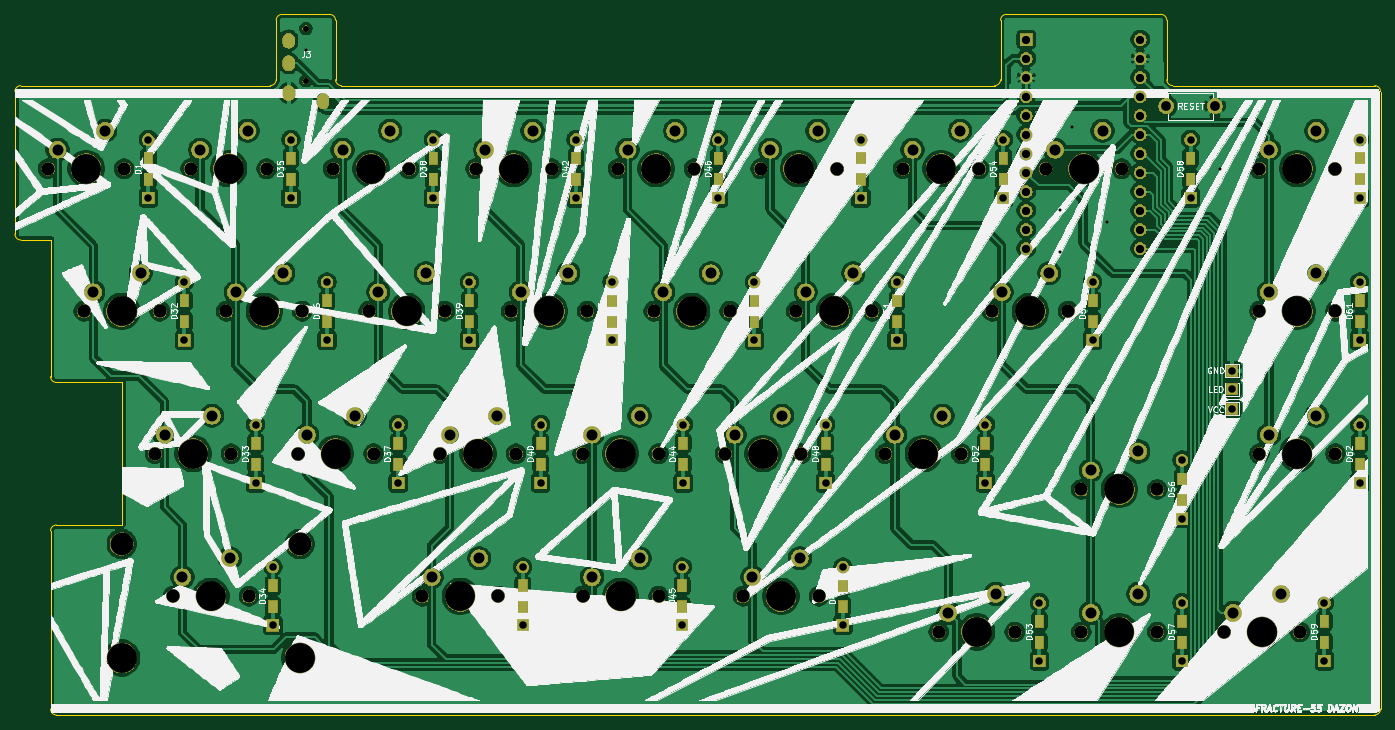
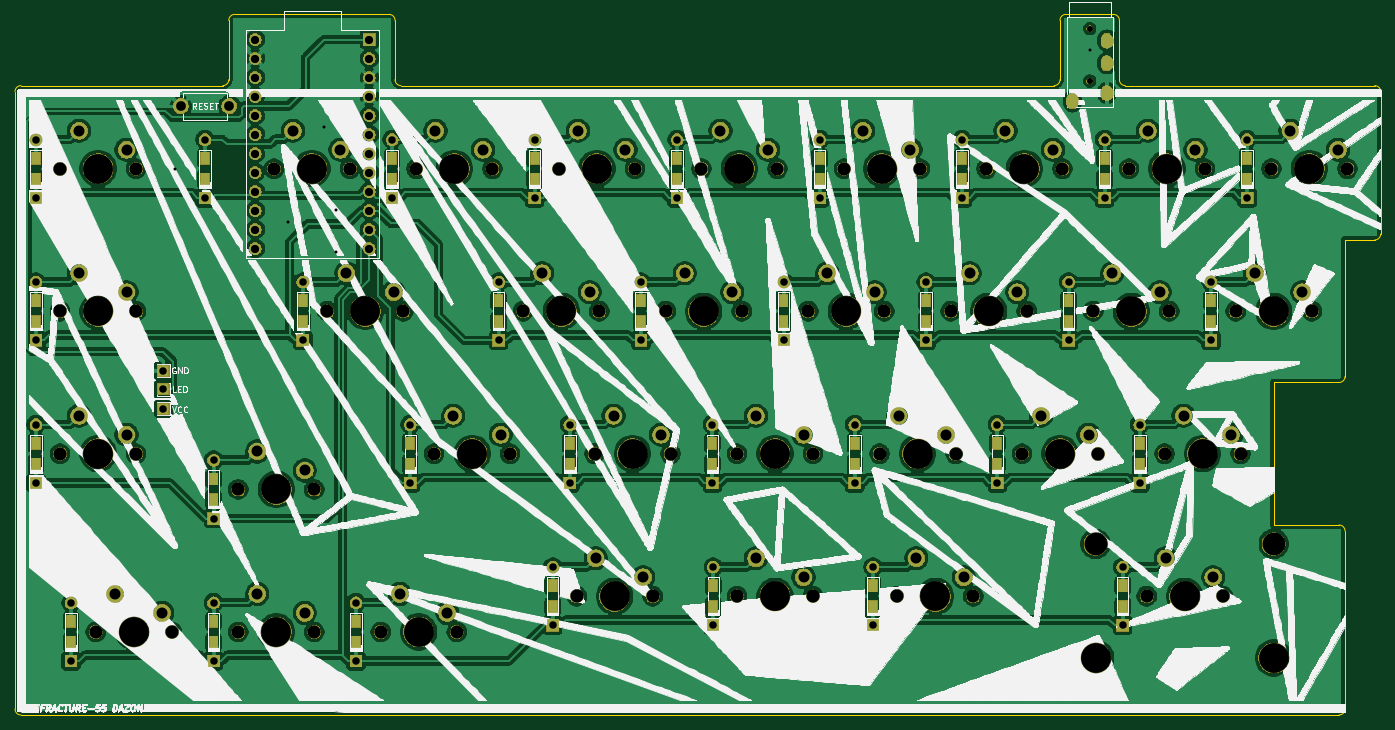
Circuit board: 10 layer files. Board 182.6 x 93.7 mm.
- bottom_copper: _autosave-_autosave-_autosave-_autosave-uwu-55-B_Cu.gbr (556036 bytes)
- bottom_mask: _autosave-_autosave-_autosave-_autosave-uwu-55-B_Mask.gbr (246182 bytes)
- paste: _autosave-_autosave-_autosave-_autosave-uwu-55-B_Paste.gbr (2191 bytes)
- bottom_silk: _autosave-_autosave-_autosave-_autosave-uwu-55-B_SilkS.gbr (621702 bytes)
- outline: _autosave-_autosave-_autosave-_autosave-uwu-55-Edge_Cuts.gbr (2621 bytes)
- top_copper: _autosave-_autosave-_autosave-_autosave-uwu-55-F_Cu.gbr (544035 bytes)
- top_mask: _autosave-_autosave-_autosave-_autosave-uwu-55-F_Mask.gbr (246182 bytes)
- paste: _autosave-_autosave-_autosave-_autosave-uwu-55-F_Paste.gbr (2191 bytes)
- top_silk: _autosave-_autosave-_autosave-_autosave-uwu-55-F_SilkS.gbr (585321 bytes)
- drill: _autosave-_autosave-_autosave-_autosave-uwu-55.drl (4461 bytes)

=== bottom_copper: _autosave-_autosave-_autosave-_autosave-uwu-55-B_Cu.gbr (556036 bytes, source omitted) ===
=== bottom_mask: _autosave-_autosave-_autosave-_autosave-uwu-55-B_Mask.gbr (246182 bytes, source omitted) ===
=== paste: _autosave-_autosave-_autosave-_autosave-uwu-55-B_Paste.gbr ===
G04 #@! TF.GenerationSoftware,KiCad,Pcbnew,(5.1.4)-1*
G04 #@! TF.CreationDate,2020-11-20T09:45:29-08:00*
G04 #@! TF.ProjectId,_autosave-_autosave-_autosave-_autosave-uwu-55,5f617574-6f73-4617-9665-2d5f6175746f,rev?*
G04 #@! TF.SameCoordinates,Original*
G04 #@! TF.FileFunction,Paste,Bot*
G04 #@! TF.FilePolarity,Positive*
%FSLAX46Y46*%
G04 Gerber Fmt 4.6, Leading zero omitted, Abs format (unit mm)*
G04 Created by KiCad (PCBNEW (5.1.4)-1) date 2020-11-20 09:45:29*
%MOMM*%
%LPD*%
G04 APERTURE LIST*
%ADD10R,1.200000X1.600000*%
G04 APERTURE END LIST*
D10*
X266319000Y-87125000D03*
X266319000Y-84325000D03*
X302006000Y-106175000D03*
X302006000Y-103375000D03*
X279400000Y-68075000D03*
X279400000Y-65275000D03*
X278257000Y-129987500D03*
X278257000Y-127187500D03*
X297307000Y-129987500D03*
X297307000Y-127187500D03*
X254381000Y-68075000D03*
X254381000Y-65275000D03*
X259207000Y-129987500D03*
X259207000Y-127187500D03*
X251968000Y-106175000D03*
X251968000Y-103375000D03*
X240157000Y-87125000D03*
X240157000Y-84325000D03*
X302006000Y-68075000D03*
X302006000Y-65275000D03*
X235331000Y-68075000D03*
X235331000Y-65275000D03*
X302006000Y-87125000D03*
X302006000Y-84325000D03*
X232918000Y-125225000D03*
X232918000Y-122425000D03*
X278257000Y-110937500D03*
X278257000Y-108137500D03*
X163957000Y-87125000D03*
X163957000Y-84325000D03*
X216281000Y-68075000D03*
X216281000Y-65275000D03*
X144907000Y-87125000D03*
X144907000Y-84325000D03*
X192532000Y-106175000D03*
X192532000Y-103375000D03*
X178181000Y-68075000D03*
X178181000Y-65275000D03*
X211455000Y-125225000D03*
X211455000Y-122425000D03*
X140081000Y-68075000D03*
X140081000Y-65275000D03*
X202057000Y-87125000D03*
X202057000Y-84325000D03*
X230632000Y-106175000D03*
X230632000Y-103375000D03*
X183007000Y-87125000D03*
X183007000Y-84325000D03*
X173482000Y-106175000D03*
X173482000Y-103375000D03*
X190119000Y-125225000D03*
X190119000Y-122425000D03*
X154432000Y-106175000D03*
X154432000Y-103375000D03*
X159131000Y-68075000D03*
X159131000Y-65275000D03*
X156718000Y-125225000D03*
X156718000Y-122425000D03*
X197231000Y-68075000D03*
X197231000Y-65275000D03*
X221107000Y-87125000D03*
X221107000Y-84325000D03*
X211582000Y-106175000D03*
X211582000Y-103375000D03*
M02*

=== bottom_silk: _autosave-_autosave-_autosave-_autosave-uwu-55-B_SilkS.gbr (621702 bytes, source omitted) ===
=== outline: _autosave-_autosave-_autosave-_autosave-uwu-55-Edge_Cuts.gbr ===
G04 #@! TF.GenerationSoftware,KiCad,Pcbnew,(5.1.4)-1*
G04 #@! TF.CreationDate,2020-11-20T09:45:29-08:00*
G04 #@! TF.ProjectId,_autosave-_autosave-_autosave-_autosave-uwu-55,5f617574-6f73-4617-9665-2d5f6175746f,rev?*
G04 #@! TF.SameCoordinates,Original*
G04 #@! TF.FileFunction,Profile,NP*
%FSLAX46Y46*%
G04 Gerber Fmt 4.6, Leading zero omitted, Abs format (unit mm)*
G04 Created by KiCad (PCBNEW (5.1.4)-1) date 2020-11-20 09:45:29*
%MOMM*%
%LPD*%
G04 APERTURE LIST*
%ADD10C,0.050000*%
G04 APERTURE END LIST*
D10*
X123031250Y-55562500D02*
X156368750Y-55562500D01*
X157162500Y-46831250D02*
X157162500Y-54768750D01*
X164306250Y-46037500D02*
X157956250Y-46037500D01*
X165893750Y-55562500D02*
G75*
G02X165100000Y-54768750I0J793750D01*
G01*
X277018750Y-55562500D02*
G75*
G02X276225000Y-54768750I0J793750D01*
G01*
X254000000Y-54768750D02*
G75*
G02X253206250Y-55562500I-793750J0D01*
G01*
X157162500Y-54768750D02*
G75*
G02X156368750Y-55562500I-793750J0D01*
G01*
X157162500Y-46831250D02*
G75*
G02X157956250Y-46037500I793750J0D01*
G01*
X122237500Y-56356250D02*
G75*
G02X123031250Y-55562500I793750J0D01*
G01*
X254000000Y-46831250D02*
G75*
G02X254793750Y-46037500I793750J0D01*
G01*
X300831250Y-55562500D02*
X277018750Y-55562500D01*
X127000000Y-94456250D02*
X127000000Y-76200000D01*
X136525000Y-95250000D02*
X127793750Y-95250000D01*
X127000000Y-115093750D02*
G75*
G02X127793750Y-114300000I793750J0D01*
G01*
X253206250Y-55562500D02*
X165893750Y-55562500D01*
X165100000Y-54768750D02*
X165100000Y-46831250D01*
X276225000Y-54768750D02*
X276225000Y-46831250D01*
X136525000Y-114300000D02*
X136525000Y-95250000D01*
X164306250Y-46037500D02*
G75*
G02X165100000Y-46831250I0J-793750D01*
G01*
X254000000Y-46831250D02*
X254000000Y-54768750D01*
X248443750Y-139700000D02*
X304006250Y-139700000D01*
X127000000Y-76200000D02*
X123031250Y-76200000D01*
X275431250Y-46037500D02*
G75*
G02X276225000Y-46831250I0J-793750D01*
G01*
X304006250Y-55562500D02*
G75*
G02X304800000Y-56356250I0J-793750D01*
G01*
X127793750Y-95250000D02*
G75*
G02X127000000Y-94456250I0J793750D01*
G01*
X123031250Y-76200000D02*
G75*
G02X122237500Y-75406250I0J793750D01*
G01*
X304800000Y-138906250D02*
G75*
G02X304006250Y-139700000I-793750J0D01*
G01*
X122237500Y-75406250D02*
X122237500Y-56356250D01*
X304800000Y-138906250D02*
X304800000Y-56356250D01*
X275431250Y-46037500D02*
X254793750Y-46037500D01*
X304006250Y-55562500D02*
X300831250Y-55562500D01*
X248443750Y-139700000D02*
X127793750Y-139700000D01*
X127793750Y-139700000D02*
G75*
G02X127000000Y-138906250I0J793750D01*
G01*
X127793750Y-114300000D02*
X136525000Y-114300000D01*
X127000000Y-138906250D02*
X127000000Y-115093750D01*
M02*

=== top_copper: _autosave-_autosave-_autosave-_autosave-uwu-55-F_Cu.gbr (544035 bytes, source omitted) ===
=== top_mask: _autosave-_autosave-_autosave-_autosave-uwu-55-F_Mask.gbr (246182 bytes, source omitted) ===
=== paste: _autosave-_autosave-_autosave-_autosave-uwu-55-F_Paste.gbr ===
G04 #@! TF.GenerationSoftware,KiCad,Pcbnew,(5.1.4)-1*
G04 #@! TF.CreationDate,2020-11-20T09:45:29-08:00*
G04 #@! TF.ProjectId,_autosave-_autosave-_autosave-_autosave-uwu-55,5f617574-6f73-4617-9665-2d5f6175746f,rev?*
G04 #@! TF.SameCoordinates,Original*
G04 #@! TF.FileFunction,Paste,Top*
G04 #@! TF.FilePolarity,Positive*
%FSLAX46Y46*%
G04 Gerber Fmt 4.6, Leading zero omitted, Abs format (unit mm)*
G04 Created by KiCad (PCBNEW (5.1.4)-1) date 2020-11-20 09:45:29*
%MOMM*%
%LPD*%
G04 APERTURE LIST*
%ADD10R,1.200000X1.600000*%
G04 APERTURE END LIST*
D10*
X266319000Y-84325000D03*
X266319000Y-87125000D03*
X302006000Y-103375000D03*
X302006000Y-106175000D03*
X279400000Y-65275000D03*
X279400000Y-68075000D03*
X278257000Y-127187500D03*
X278257000Y-129987500D03*
X297307000Y-127187500D03*
X297307000Y-129987500D03*
X254381000Y-65275000D03*
X254381000Y-68075000D03*
X259207000Y-127187500D03*
X259207000Y-129987500D03*
X251968000Y-103375000D03*
X251968000Y-106175000D03*
X240157000Y-84325000D03*
X240157000Y-87125000D03*
X302006000Y-65275000D03*
X302006000Y-68075000D03*
X235331000Y-65275000D03*
X235331000Y-68075000D03*
X302006000Y-84325000D03*
X302006000Y-87125000D03*
X232918000Y-122425000D03*
X232918000Y-125225000D03*
X278257000Y-108137500D03*
X278257000Y-110937500D03*
X163957000Y-84325000D03*
X163957000Y-87125000D03*
X216281000Y-65275000D03*
X216281000Y-68075000D03*
X144907000Y-84325000D03*
X144907000Y-87125000D03*
X192532000Y-103375000D03*
X192532000Y-106175000D03*
X178181000Y-65275000D03*
X178181000Y-68075000D03*
X211455000Y-122425000D03*
X211455000Y-125225000D03*
X140081000Y-65275000D03*
X140081000Y-68075000D03*
X202057000Y-84325000D03*
X202057000Y-87125000D03*
X230632000Y-103375000D03*
X230632000Y-106175000D03*
X183007000Y-84325000D03*
X183007000Y-87125000D03*
X173482000Y-103375000D03*
X173482000Y-106175000D03*
X190119000Y-122425000D03*
X190119000Y-125225000D03*
X154432000Y-103375000D03*
X154432000Y-106175000D03*
X159131000Y-65275000D03*
X159131000Y-68075000D03*
X156718000Y-122425000D03*
X156718000Y-125225000D03*
X197231000Y-65275000D03*
X197231000Y-68075000D03*
X221107000Y-84325000D03*
X221107000Y-87125000D03*
X211582000Y-103375000D03*
X211582000Y-106175000D03*
M02*

=== top_silk: _autosave-_autosave-_autosave-_autosave-uwu-55-F_SilkS.gbr (585321 bytes, source omitted) ===
=== drill: _autosave-_autosave-_autosave-_autosave-uwu-55.drl ===
M48
; DRILL file {KiCad (5.1.4)-1} date 11/20/2020 9:45:39 AM
; FORMAT={-:-/ absolute / inch / decimal}
; #@! TF.CreationDate,2020-11-20T09:45:39-08:00
; #@! TF.GenerationSoftware,Kicad,Pcbnew,(5.1.4)-1
FMAT,2
INCH
T1C0.0157
T2C0.0354
T3C0.0394
T4C0.0433
T5C0.0512
T6C0.0579
T7C0.0315
T8C0.0689
T9C0.1200
T10C0.1570
%
G90
G05
T1
X6.3438Y-2.0
X10.3125Y-2.8438
X10.3125Y-3.0625
X10.375Y-2.4062
X10.5625Y-2.9062
X11.1562Y-2.625
T3
X6.265Y-2.4715
X6.265Y-2.7785
X10.485Y-3.2215
X10.485Y-3.5285
X10.205Y-4.909
X10.205Y-5.216
X5.705Y-3.2215
X5.705Y-3.5285
X7.58Y-3.9715
X7.58Y-4.2785
X5.515Y-2.4715
X5.515Y-2.7785
X11.0Y-2.4715
X11.0Y-2.7785
X7.205Y-3.2215
X7.205Y-3.5285
X7.765Y-2.4715
X7.765Y-2.7785
X10.015Y-2.4715
X10.015Y-2.7785
X9.17Y-4.7215
X9.17Y-5.0285
X6.455Y-3.2215
X6.455Y-3.5285
X11.89Y-3.9715
X11.89Y-4.2785
X10.955Y-4.909
X10.955Y-5.216
X9.265Y-2.4715
X9.265Y-2.7785
X8.33Y-3.9715
X8.33Y-4.2785
X7.015Y-2.4715
X7.015Y-2.7785
X7.955Y-3.2215
X7.955Y-3.5285
X9.92Y-3.9715
X9.92Y-4.2785
X8.515Y-2.4715
X8.515Y-2.7785
X11.89Y-2.4715
X11.89Y-2.7785
X7.485Y-4.7215
X7.485Y-5.0285
X6.17Y-4.7215
X6.17Y-5.0285
X9.08Y-3.9715
X9.08Y-4.2785
X11.705Y-4.909
X11.705Y-5.216
X11.89Y-3.2215
X11.89Y-3.5285
X8.325Y-4.7215
X8.325Y-5.0285
X8.705Y-3.2215
X8.705Y-3.5285
X10.955Y-4.159
X10.955Y-4.466
X9.455Y-3.2215
X9.455Y-3.5285
X6.83Y-3.9715
X6.83Y-4.2785
X11.2188Y-3.6875
X11.2188Y-3.7859
X11.2188Y-3.8883
X6.08Y-3.9715
X6.08Y-4.2785
T4
X10.135Y-1.945
X10.135Y-2.045
X10.135Y-2.145
X10.135Y-2.245
X10.135Y-2.345
X10.135Y-2.445
X10.135Y-2.545
X10.135Y-2.645
X10.135Y-2.745
X10.135Y-2.845
X10.135Y-2.945
X10.135Y-3.045
X10.735Y-1.945
X10.735Y-2.045
X10.735Y-2.145
X10.735Y-2.245
X10.735Y-2.345
X10.735Y-2.445
X10.735Y-2.545
X10.735Y-2.645
X10.735Y-2.745
X10.735Y-2.845
X10.735Y-2.945
X10.735Y-3.045
T5
X10.872Y-2.295
X11.128Y-2.295
T6
X7.0062Y-4.775
X7.2562Y-4.675
X8.225Y-3.275
X8.475Y-3.175
X8.0375Y-2.525
X8.2875Y-2.425
X6.725Y-3.275
X6.975Y-3.175
X8.6937Y-4.775
X8.9437Y-4.675
X8.975Y-3.275
X9.225Y-3.175
X5.975Y-3.275
X6.225Y-3.175
X7.2875Y-2.525
X7.5375Y-2.425
X7.85Y-4.775
X8.1Y-4.675
X5.7875Y-2.525
X6.0375Y-2.425
X11.225Y-4.9625
X11.475Y-4.8625
X5.225Y-3.275
X5.475Y-3.175
X6.35Y-4.025
X6.6Y-3.925
X10.475Y-4.9625
X10.725Y-4.8625
X9.4437Y-4.025
X9.6937Y-3.925
X9.5375Y-2.525
X9.7875Y-2.425
X9.725Y-4.9625
X9.975Y-4.8625
X11.4125Y-2.525
X11.6625Y-2.425
X10.0062Y-3.275
X10.2562Y-3.175
X11.4125Y-4.025
X11.6625Y-3.925
X5.0375Y-2.525
X5.2875Y-2.425
X5.6937Y-4.775
X5.9437Y-4.675
X10.2875Y-2.525
X10.5375Y-2.425
X7.1Y-4.025
X7.35Y-3.925
X6.5375Y-2.525
X6.7875Y-2.425
X5.6Y-4.025
X5.85Y-3.925
X7.475Y-3.275
X7.725Y-3.175
X8.6Y-4.025
X8.85Y-3.925
X8.7875Y-2.525
X9.0375Y-2.425
X7.85Y-4.025
X8.1Y-3.925
X10.475Y-4.2125
X10.725Y-4.1125
X11.4125Y-3.275
X11.6625Y-3.175
T7
X6.3438Y-1.888
X6.3438Y-2.1636
T8
X5.6437Y-4.875
X6.0438Y-4.875
X10.2375Y-2.625
X10.6375Y-2.625
X7.05Y-4.125
X7.45Y-4.125
X6.4875Y-2.625
X6.8875Y-2.625
X5.55Y-4.125
X5.95Y-4.125
X7.425Y-3.375
X7.825Y-3.375
X8.55Y-4.125
X8.95Y-4.125
X8.7375Y-2.625
X9.1375Y-2.625
X7.8Y-4.125
X8.2Y-4.125
X10.425Y-4.3125
X10.825Y-4.3125
X11.3625Y-3.375
X11.7625Y-3.375
X6.9562Y-4.875
X7.3563Y-4.875
X8.175Y-3.375
X8.575Y-3.375
X7.9875Y-2.625
X8.3875Y-2.625
X6.675Y-3.375
X7.075Y-3.375
X8.6437Y-4.875
X9.0437Y-4.875
X8.925Y-3.375
X9.325Y-3.375
X5.925Y-3.375
X6.325Y-3.375
X7.2375Y-2.625
X7.6375Y-2.625
X7.8Y-4.875
X8.2Y-4.875
X5.7375Y-2.625
X6.1375Y-2.625
X11.175Y-5.0625
X11.575Y-5.0625
X5.175Y-3.375
X5.575Y-3.375
X6.3Y-4.125
X6.7Y-4.125
X10.425Y-5.0625
X10.825Y-5.0625
X9.3937Y-4.125
X9.7937Y-4.125
X9.4875Y-2.625
X9.8875Y-2.625
X9.675Y-5.0625
X10.075Y-5.0625
X11.3625Y-2.625
X11.7625Y-2.625
X9.9562Y-3.375
X10.3562Y-3.375
X11.3625Y-4.125
X11.7625Y-4.125
X4.9875Y-2.625
X5.3875Y-2.625
T9
X5.375Y-4.6
X6.3125Y-4.6
T10
X7.4375Y-2.625
X8.0Y-4.875
X5.9375Y-2.625
X11.375Y-5.0625
X5.375Y-3.375
X6.5Y-4.125
X10.625Y-5.0625
X9.5938Y-4.125
X9.6875Y-2.625
X9.875Y-5.0625
X11.5625Y-2.625
X10.1562Y-3.375
X11.5625Y-4.125
X5.1875Y-2.625
X5.375Y-5.2
X5.8438Y-4.875
X6.3125Y-5.2
X10.4375Y-2.625
X7.25Y-4.125
X6.6875Y-2.625
X5.75Y-4.125
X7.625Y-3.375
X8.75Y-4.125
X8.9375Y-2.625
X8.0Y-4.125
X10.625Y-4.3125
X11.5625Y-3.375
X7.1562Y-4.875
X8.375Y-3.375
X8.1875Y-2.625
X6.875Y-3.375
X8.8438Y-4.875
X9.125Y-3.375
X6.125Y-3.375
T2
G00X6.2532Y-1.9431
M15
G01X6.2532Y-1.9589
M16
G05
G00X6.2532Y-2.0612
M15
G01X6.2532Y-2.077
M16
G05
G00X6.2532Y-2.2187
M15
G01X6.2532Y-2.2344
M16
G05
G00X6.4343Y-2.262
M15
G01X6.4343Y-2.2778
M16
G05
T0
M30

